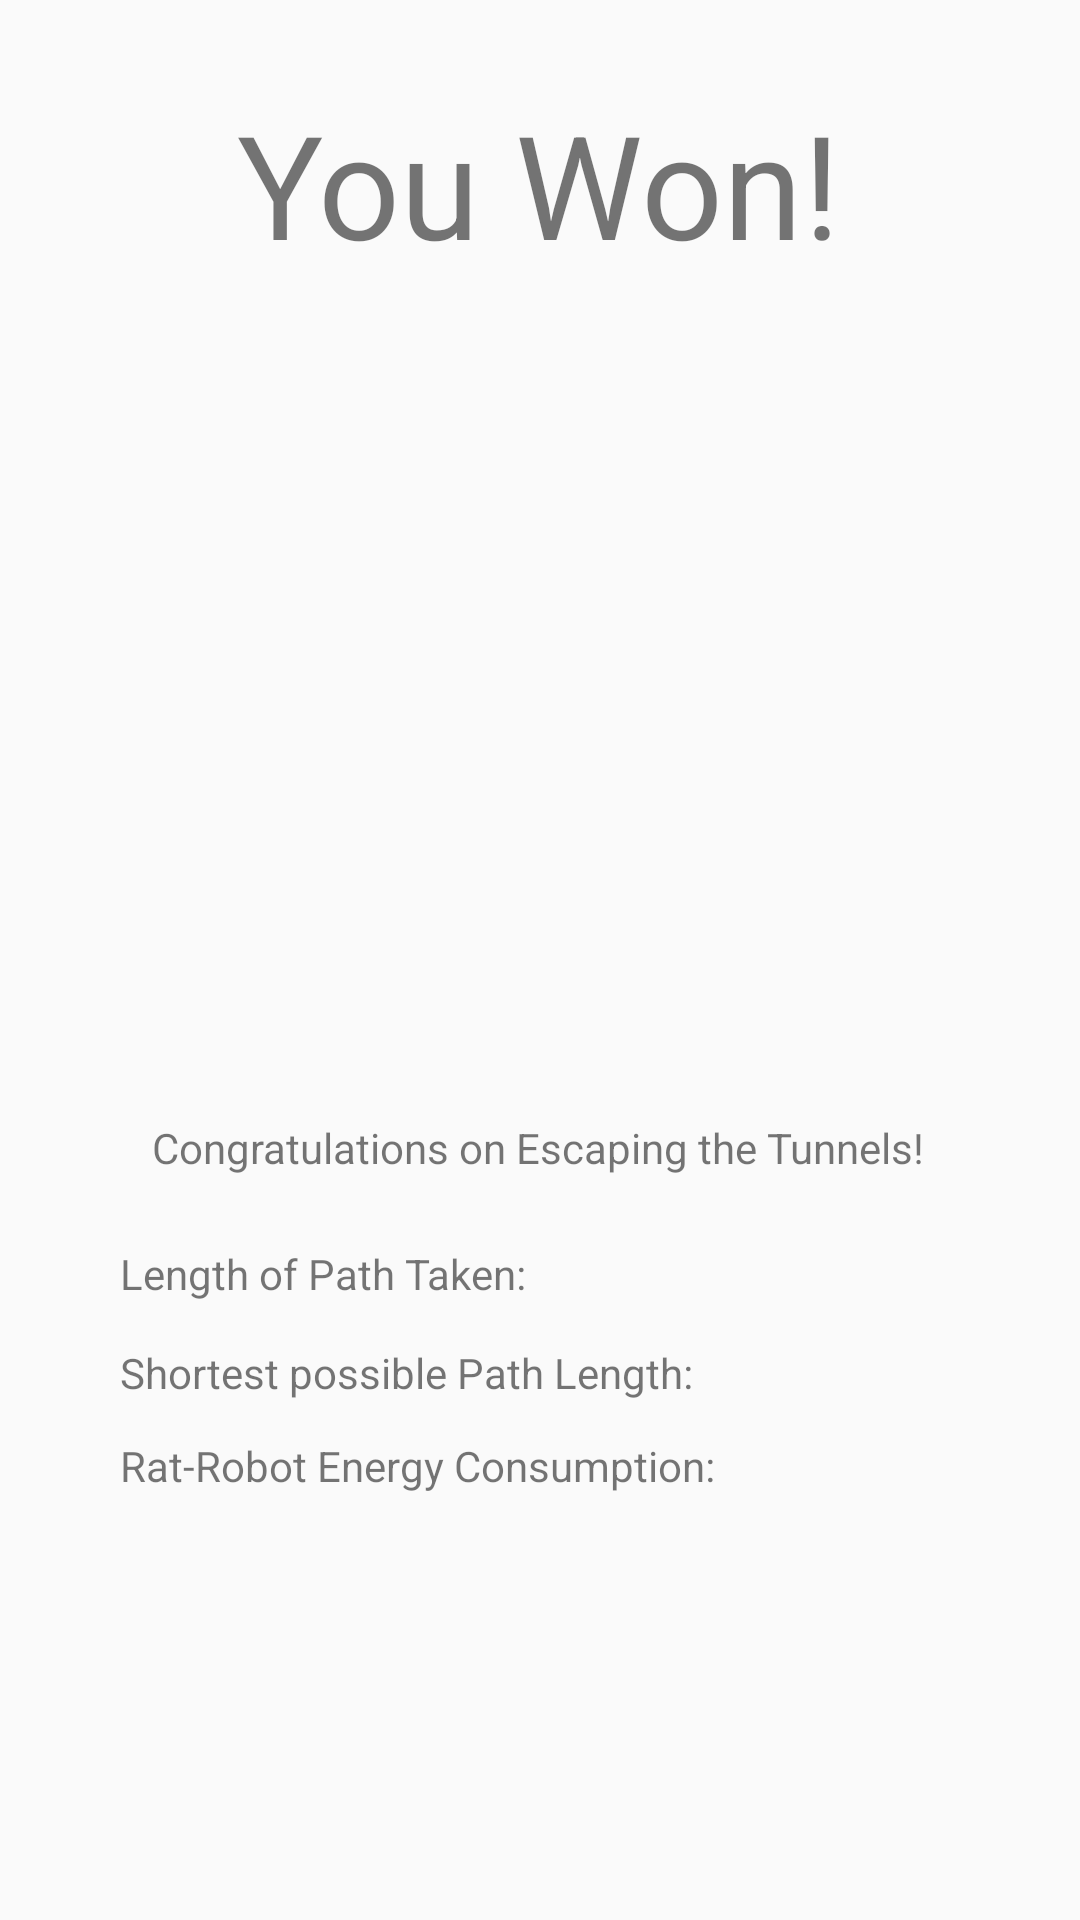

This screen was rendered from an Android layout file. Write that file and the resources it references.
<!-- AndroidManifest.xml: application theme Theme.AMazeByAlexLongo -->
<!-- res/layout/activity_winning.xml -->
<?xml version="1.0" encoding="utf-8"?>
<androidx.constraintlayout.widget.ConstraintLayout xmlns:android="http://schemas.android.com/apk/res/android"
    xmlns:app="http://schemas.android.com/apk/res-auto"
    xmlns:tools="http://schemas.android.com/tools"
    android:layout_width="match_parent"
    android:layout_height="match_parent"
    tools:context=".gui.WinningActivity">

    <ImageView
        android:id="@+id/imageView4"
        android:layout_width="376dp"
        android:layout_height="258dp"
        android:layout_marginStart="18dp"
        android:layout_marginTop="100dp"
        android:layout_marginEnd="18dp"
        app:layout_constraintEnd_toEndOf="parent"
        app:layout_constraintStart_toStartOf="parent"
        app:layout_constraintTop_toTopOf="parent"
        app:srcCompat="@drawable/crim_dell" />

    <TextView
        android:id="@+id/textView18"
        android:layout_width="wrap_content"
        android:layout_height="wrap_content"
        android:layout_marginStart="76dp"
        android:layout_marginTop="15dp"
        android:layout_marginEnd="77dp"
        android:text="Congratulations on Escaping the Tunnels!"
        app:layout_constraintEnd_toEndOf="parent"
        app:layout_constraintStart_toStartOf="parent"
        app:layout_constraintTop_toBottomOf="@+id/imageView4" />

    <TextView
        android:id="@+id/textView19"
        android:layout_width="wrap_content"
        android:layout_height="wrap_content"
        android:layout_marginStart="40dp"
        android:layout_marginTop="23dp"
        android:text="Length of Path Taken: "
        app:layout_constraintStart_toStartOf="parent"
        app:layout_constraintTop_toBottomOf="@+id/textView18" />

    <TextView
        android:id="@+id/textView20"
        android:layout_width="wrap_content"
        android:layout_height="wrap_content"
        android:layout_marginStart="40dp"
        android:layout_marginTop="14dp"
        android:text="Shortest possible Path Length: "
        app:layout_constraintStart_toStartOf="parent"
        app:layout_constraintTop_toBottomOf="@+id/textView19" />

    <TextView
        android:id="@+id/textView21"
        android:layout_width="wrap_content"
        android:layout_height="wrap_content"
        android:layout_marginStart="40dp"
        android:layout_marginTop="12dp"
        android:text="Rat-Robot Energy Consumption: "
        app:layout_constraintStart_toStartOf="parent"
        app:layout_constraintTop_toBottomOf="@+id/textView20" />

    <TextView
        android:id="@+id/textView22"
        android:layout_width="wrap_content"
        android:layout_height="wrap_content"
        android:layout_marginStart="104dp"
        android:layout_marginTop="29dp"
        android:layout_marginEnd="105dp"
        android:text="You Won!"
        android:textSize="48sp"
        app:layout_constraintEnd_toEndOf="parent"
        app:layout_constraintStart_toStartOf="parent"
        app:layout_constraintTop_toTopOf="parent" />
</androidx.constraintlayout.widget.ConstraintLayout>
<!-- resources referenced by this layout -->
<resources>
  <style name="Theme.AMazeByAlexLongo" parent="Theme.AppCompat.Light.NoActionBar">
          
          <item name="colorPrimary">@color/purple_500</item>
          <item name="colorPrimaryVariant">@color/purple_700</item>
          <item name="colorOnPrimary">@color/white</item>
          
          <item name="colorSecondary">@color/teal_200</item>
          <item name="colorSecondaryVariant">@color/teal_700</item>
          <item name="colorOnSecondary">@color/black</item>
          
          <item name="android:statusBarColor" tools:targetApi="l">?attr/colorPrimaryVariant</item>
          
      </style>
  <!-- not gathered from this repository: default colours our renderer supplied (Android Studio template values) -->
  <color name="purple_500">#FF6200EE</color>
  <color name="purple_700">#FF3700B3</color>
  <color name="teal_200">#FF03DAC5</color>
  <color name="teal_700">#FF018786</color>
  <color name="black">#FF000000</color>
  <color name="white">#FFFFFFFF</color>
</resources>
